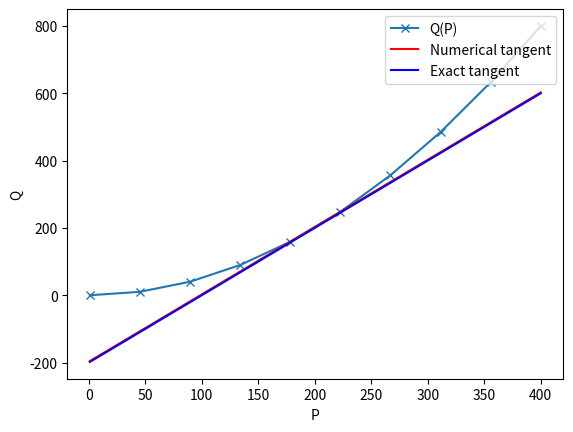

Reproduce this figure in Python.
import numpy as np
import matplotlib.pyplot as plt

def stiffness_matrix_air_cushion(S_0c, h, x_c, z_c, Q_0, dQdp_0, p_0, rho=1025, g=9.81):
    """
    Creates and returns the stiffness matrix containing all terms arising because of the air cushion

    :param S_0c: (double)
        Total area of the air cushion
    :param h: (double)
        Mean height between waterline and hull inside air cushion
    :param x_c: (double)
        Distance from centroid to AP
    :param z_c: (double)
        Distance from centroid to baseline
    :param Q_0: (double)
        Volume flow of fan at equilibrium
    :param dQdp_0: (double)
        Slope of the fan characteristics curve in the vicinity of the equilibrium volume flow and pressure
    :param p_0: (double)
        Pressure in the air cushion at the equilibrium
    :param rho: (double)
        Density of water
    :param g: (double)
        Acceleration of gravity
    :return:
    C_c: (7x7) numpy array
        Stiffness matrix containing all terms from air cushion
    """
    # Initialize stiffness matrix due to air cushion
    C_c = np.zeros([7, 7])

    # Calculate and add terms to stiffness matrix. (See power point)
    C_c[6, 6] = 0.5*Q_0 - p_0*dQdp_0
    C_c[4, 4] = rho * g * h * S_0c * z_c
    C_c[2, 6] = -rho * g * h * S_0c
    C_c[4, 6] = rho * g * h * S_0c * x_c

    return C_c


def damping_matrix_air_cushion(S_0c, x_c, h, p_0, p_a=101325, gamma=1.4):
    # Initialize damping matrix due to air cushion
    B_c = np.zeros([7, 7])

    # Calculate and add terms to damping matrix. (See power point)
    B_c[6, 6] = p_0*h*S_0c/gamma/(p_0 + p_a)
    B_c[6, 4] = S_0c*x_c  # TODO: Find out what this should be
    B_c[6, 2] = S_0c

    return B_c


def air_cushion_area(l_rect, l_tri, b_c):
    """
    Computes projected area in zy-plane of a simplified air cushion and its centroid located from AP.
    It is assumed to be a rectangle with a triangle at the end.

            |________l_rect_____| |__l_tri_|
    _        ____________________
    |       |                      *
    |       |       Air cushion       *
    b_c     |             x              >
    |       |                         *
    _       |____________________ *

            |-----x_c----|

    Total area: b_c*l_rect + 0.5 * b_c*l_tri

    :param l_rect: double [m]
        length of rectangular part of the air cushion
    :param l_tri: double [m]
        length of the triangular part of the air cushion
    :param b_c: double [m]
        beam of the air cushion
    :return:
    S_0c: double
        Total area of the air cushion
    x_c: double
        Distance from centroid to AP

    """

    A_rect = b_c * l_rect  # [m^2] area of rectangle
    A_tri = 0.5 * b_c * l_tri  # [m^2] area of triangle

    # computes area of the air cushion
    S_0c = A_rect + A_tri  # [m^2] total area of air cushion

    # computes distance from AP to centroid
    x_c = (A_rect*0.5*l_rect + A_tri*(l_rect + l_tri/3))/S_0c

    return S_0c, x_c


def interpolate_fan_characteristics(p_0, p, Q):
    """
    Calculates the volume flow and the slope of the fan characteristics at a given air cushion pressure and a discrete
    array of pressures and volume flows charcterizing the fan.

    :param p_0: double
        Air cushion pressure at equilibrium
    :param p: double
        Array of pressures that the fan can operate at corresponding to a volume flow
    :param Q: double
        Array of volume flows corresponding to a air cushion pressure
    :return:
    Q_0: double
        Volume flow corresponding to the equilibrium
    dQdp_0: double
        Slope of the fan characteristics in the vicinity of the equilibrium
    """

    Q_0 = np.interp(p_0, p, Q)  # Interpolates volume flow

    dQdp_0 = 0  # initialize slope of fan characteristics

    # finds closest value to p_0 and its index in p
    p_0_closest, p_0_closest_index = find_closest_value(p, p_0)

    # Applies a central finite difference to estimate the slope near the working position (p_0, Q_0)
    if p_0_closest == p_0:
        dQdp_0 = (Q[p_0_closest_index + 1] - Q[p_0_closest_index - 1])/(p[p_0_closest_index + 1] - p[p_0_closest_index - 1])
    elif p_0_closest < p_0:
        alpha = (p_0 - p[p_0_closest_index - 1])/(p[p_0_closest_index] - p[p_0_closest_index - 1])
        dQdp_0 = (1-alpha)*(Q[p_0_closest_index] - Q[p_0_closest_index - 2])/(p[p_0_closest_index] - p[p_0_closest_index - 2]) + alpha*(Q[p_0_closest_index + 1] - Q[p_0_closest_index - 1])/(p[p_0_closest_index + 1] - p[p_0_closest_index - 1])
    elif p_0_closest > p_0:
        alpha = (p_0 - p[p_0_closest_index]) / (p[p_0_closest_index + 1] - p[p_0_closest_index])
        dQdp_0 = (1-alpha)*(Q[p_0_closest_index + 1] - Q[p_0_closest_index - 1])/(p[p_0_closest_index + 1] - p[p_0_closest_index - 1]) + alpha*(Q[p_0_closest_index + 2] - Q[p_0_closest_index])/(p[p_0_closest_index + 2] - p[p_0_closest_index])

    return Q_0, dQdp_0


def find_closest_value(arr, val):
    """
    Finds the closest value in a sorted array for a chosen value.

    :param arr: (1xn) numpy array
        Array which function is looping over
    :param val: double
        Value that the function will find the closest value to
    :return:
        closest_value: double
            Closest value the the specified input value
        closest_index: int
            Index of the closest value in the array
    """

    n = len(arr)
    index_closest = 0
    diff_closest = abs(100*arr[-1] + val)

    for i in range(n):

        if abs(arr[i] - val) < diff_closest:
            index_closest = i
            diff_closest = abs(arr[i] - val)

    closest_value = arr[index_closest]

    return closest_value, index_closest


if __name__ == "__main__":

    arr = np.array([1, 2, 3, 4, 5, 5.5, 6, 8, 10])
    val = 5.6

    closest, index_closest = find_closest_value(arr, val)
    print(arr)
    print('Closest:', closest, '\nIndex:', index_closest)

    # TODO: need to find what these actually are
    l_rect = 9  # [m] length of the rectangular part of the air cushion
    l_tri = 10  # [m] length of the triangular part of the air cushion
    b_c = 4  # [m] beam of the air cushion

    h = 0.4  # [m] mean height between waterline and hull inside air cushion
    z_c = 0.5*h  # [m] vertical centroid of the air cushion relative to the ShipX coordinate system

    p_0 = 3500  # [Pa] excess pressure in air cushion at equilibrium

    # computes air cushion area
    S_0c, x_c = air_cushion_area(l_rect, l_tri, b_c)

    #print('Total air cushion area is', S_0c, '[m^2].')
    #print('The centroid of the air cushion is located', x_c, '[m] in front of AP.')

    p = np.linspace(1, 400, 10)
    #Q = 200*np.power(p + 1, -1)
    Q = 1/200*np.power(p, 2)

    p_0 = 200

    # computes exact values
    #Q_0exact = 200/(p_0 + 1)
    #dQdp_0exact = -200/(p_0 + 1)**2

    Q_0exact = 1/200*p_0**2
    dQdp_0exact = 1/100*p_0

    # use interpolation function
    Q_0, dQdp_0 = interpolate_fan_characteristics(p_0, p, Q)

    # plotting results
    plt.plot(p, Q, '-x', label='Q(P)')
    plt.plot(p, Q_0 + dQdp_0*(p - p_0), 'r', label='Numerical tangent')
    plt.plot(p, Q_0exact + dQdp_0exact*(p - p_0), 'b', label='Exact tangent')
    plt.xlabel('P')
    plt.ylabel('Q')
    plt.legend(loc='upper right')
    plt.show()



    print('Numerical result:')
    print('Q_0 \t=\t', Q_0, '[m^3/s]\ndQdp_0 \t=\t', dQdp_0, '[(m^3s^-1)/(Pa)]')
    print('Exact:')
    print('Q_0 \t=\t', Q_0exact, '[m^3/s]\ndQdp_0 \t=\t', dQdp_0exact, '[(m^3s^-1)/(Pa)]')

    # computes stiffness matrix
    C_c = stiffness_matrix_air_cushion(S_0c, h, x_c, z_c, Q_0, dQdp_0, p_0)
    #print('Stiffness matrix:')
    #print(C_c)

    # computes damping matrix
    B_c = damping_matrix_air_cushion(S_0c, x_c, h, p_0)
    #print('Damping matrix:')
    #print(B_c)
